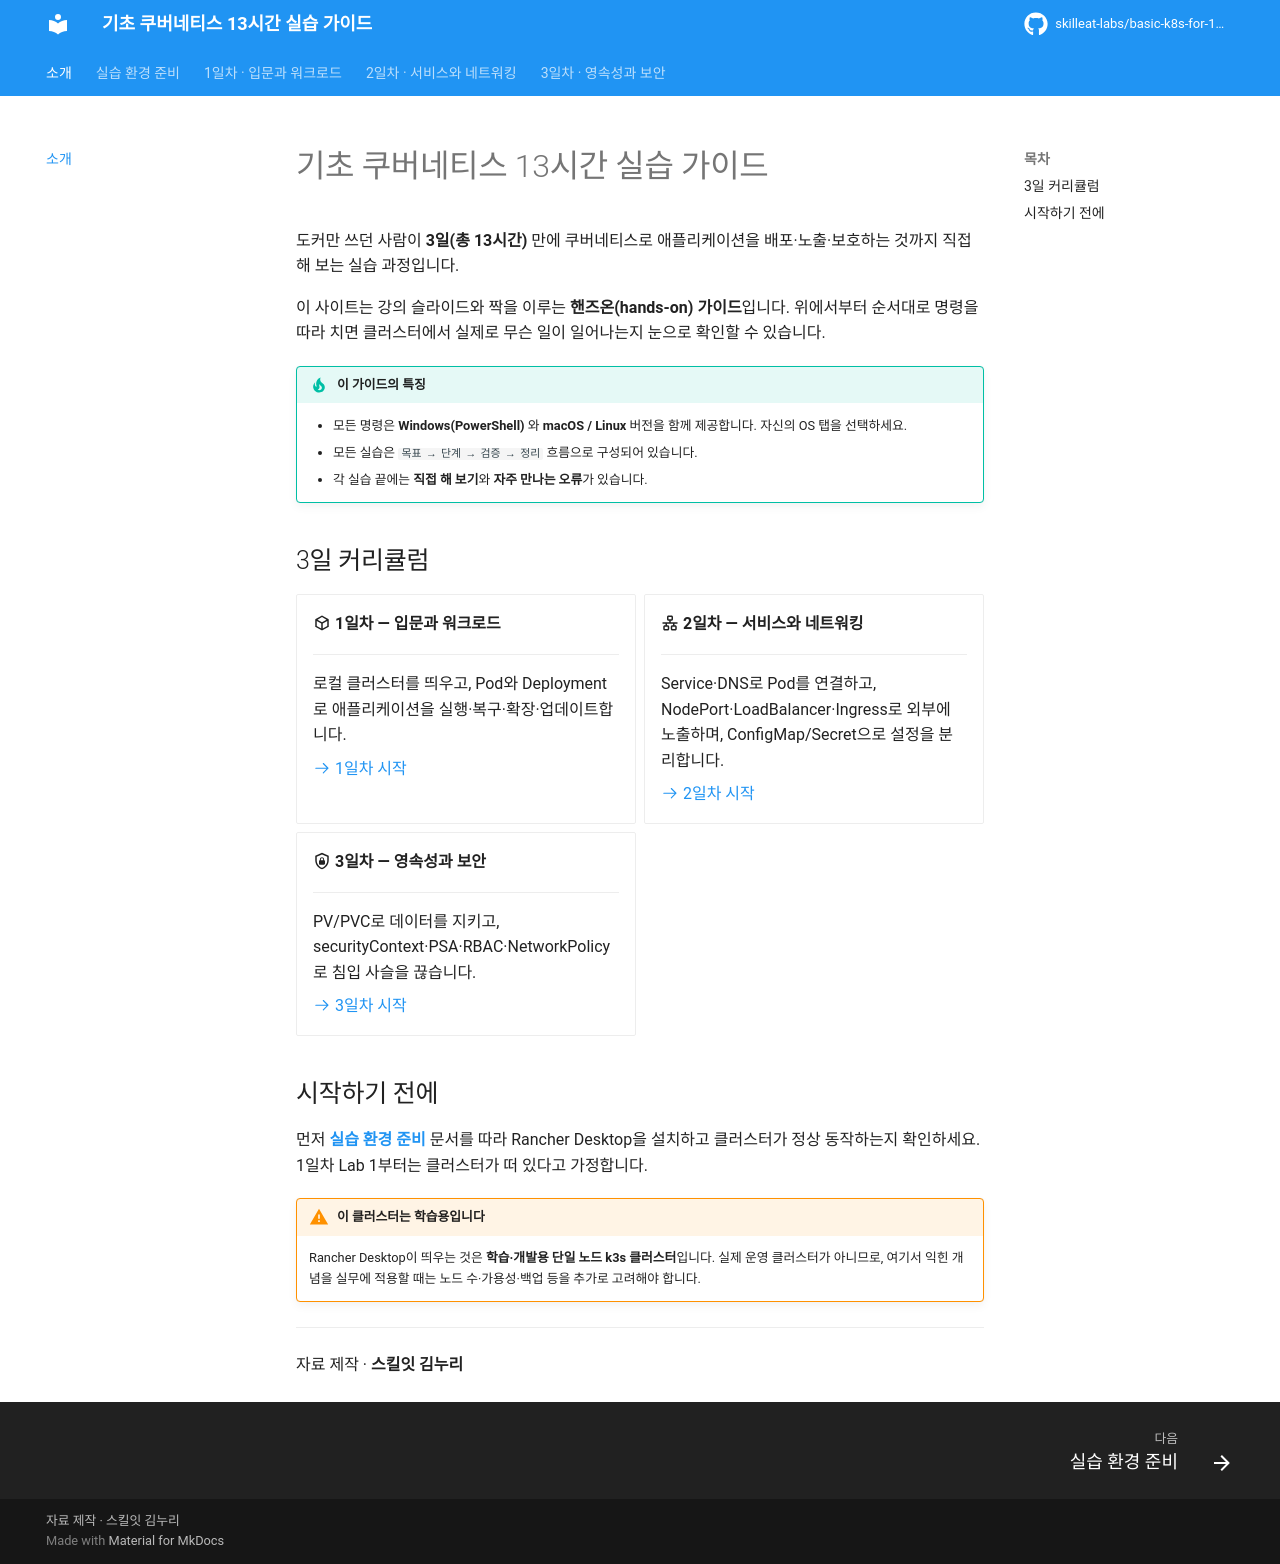

repository: skilleat-labs/basic-k8s-for-13hours · page: index.html · generator: mkdocs

# 기초 쿠버네티스 13시간 실습 가이드

도커만 쓰던 사람이 **3일(총 13시간)** 만에 쿠버네티스로 애플리케이션을 배포·노출·보호하는 것까지 직접 해 보는 실습 과정입니다.

이 사이트는 강의 슬라이드와 짝을 이루는 **핸즈온(hands-on) 가이드**입니다. 위에서부터 순서대로 명령을 따라 치면 클러스터에서 실제로 무슨 일이 일어나는지 눈으로 확인할 수 있습니다.

!!! tip "이 가이드의 특징"
    - 모든 명령은 **Windows(PowerShell)** 와 **macOS / Linux** 버전을 함께 제공합니다. 자신의 OS 탭을 선택하세요.
    - 모든 실습은 `목표 → 단계 → 검증 → 정리` 흐름으로 구성되어 있습니다.
    - 각 실습 끝에는 **직접 해 보기**와 **자주 만나는 오류**가 있습니다.

## 3일 커리큘럼

<div class="grid cards" markdown>

-   :material-cube-outline: **1일차 — 입문과 워크로드**

    ---

    로컬 클러스터를 띄우고, Pod와 Deployment로 애플리케이션을 실행·복구·확장·업데이트합니다.

    [:octicons-arrow-right-24: 1일차 시작](day1/index.md)

-   :material-lan: **2일차 — 서비스와 네트워킹**

    ---

    Service·DNS로 Pod를 연결하고, NodePort·LoadBalancer·Ingress로 외부에 노출하며, ConfigMap/Secret으로 설정을 분리합니다.

    [:octicons-arrow-right-24: 2일차 시작](day2/index.md)

-   :material-shield-lock-outline: **3일차 — 영속성과 보안**

    ---

    PV/PVC로 데이터를 지키고, securityContext·PSA·RBAC·NetworkPolicy로 침입 사슬을 끊습니다.

    [:octicons-arrow-right-24: 3일차 시작](day3/index.md)

</div>

## 시작하기 전에

먼저 **[실습 환경 준비](setup/prerequisites.md)** 문서를 따라 Rancher Desktop을 설치하고 클러스터가 정상 동작하는지 확인하세요. 1일차 Lab 1부터는 클러스터가 떠 있다고 가정합니다.

!!! warning "이 클러스터는 학습용입니다"
    Rancher Desktop이 띄우는 것은 **학습·개발용 단일 노드 k3s 클러스터**입니다. 실제 운영 클러스터가 아니므로, 여기서 익힌 개념을 실무에 적용할 때는 노드 수·가용성·백업 등을 추가로 고려해야 합니다.

---

자료 제작 · **스킬잇 김누리**
